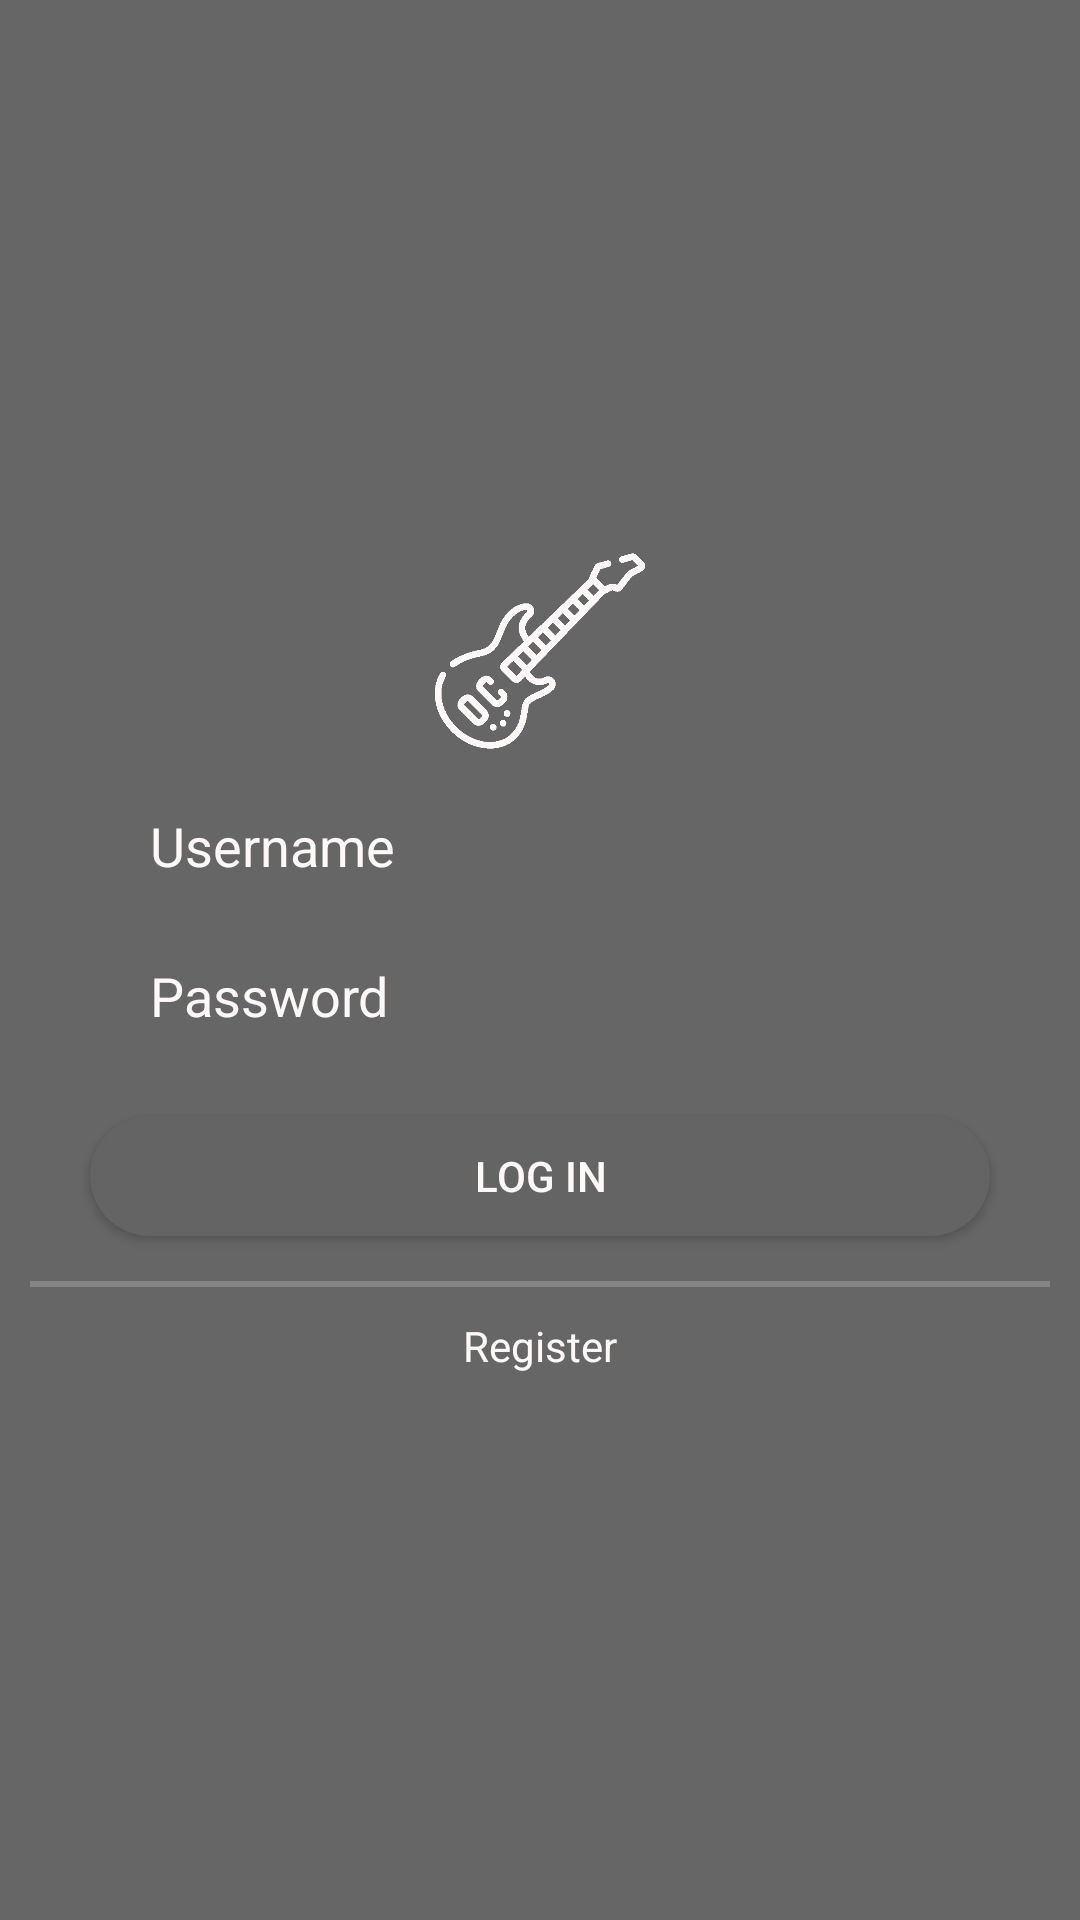

Reconstruct the res/layout file that produces this screen, plus the resources it refers to.
<!-- AndroidManifest.xml: application theme Theme.DuniaMusik -->
<!-- res/layout/activity_main.xml -->
<?xml version="1.0" encoding="utf-8"?>
<LinearLayout xmlns:android="http://schemas.android.com/apk/res/android"
    xmlns:tools="http://schemas.android.com/tools"
    android:layout_width="match_parent"
    android:layout_height="match_parent"
    android:orientation="vertical"
    android:background="@drawable/login"
    tools:context=".MainActivity">

    <LinearLayout
        android:layout_width="match_parent"
        android:layout_height="match_parent"
        android:padding="10dp"
        android:gravity="center"
        android:orientation="vertical"
        android:background="#99000000">
        <ImageView
            android:layout_width="70dp"
            android:layout_height="70dp"
            android:contentDescription="@string/desc"
            android:background="@drawable/logo" />
        <EditText
            android:id="@+id/loginUsername"
            android:layout_width="300dp"
            android:layout_height="40dp"
            android:background="@drawable/form"
            android:hint="@string/username"
            android:autofillHints="username"
            android:inputType="textPersonName"
            android:paddingStart="20dp"
            android:paddingEnd="0dp"
            android:textSize="18sp"
            android:layout_marginTop="10dp"
            android:textColorHint="#FFF8F8"/>
        <EditText
            android:id="@+id/loginPassword"
            android:layout_width="300dp"
            android:layout_height="40dp"
            android:background="@drawable/form"
            android:hint="@string/password"
            android:autofillHints="password"
            android:inputType="textPassword"
            android:paddingStart="20dp"
            android:paddingEnd="0dp"
            android:textSize="18sp"
            android:layout_marginTop="10dp"
            android:textColorHint="#FFF8F8"/>
        <Button
            android:id="@+id/Btnlogin"
            android:layout_width="300dp"
            android:layout_height="40dp"
            android:text="@string/login"
            android:layout_marginTop="20dp"
            android:textColor="#FFF8F8"
            android:background="@drawable/button_color"/>

        <View
            android:layout_width="fill_parent"
            android:layout_height="2dp"
            android:background="#3fff"
            android:layout_marginTop="15dp"/>
        <LinearLayout
            android:layout_width="300dp"
            android:layout_height="wrap_content"
            android:gravity="center_horizontal"
            android:orientation="horizontal" >

        <TextView
            android:id="@+id/linkRegister"
            android:layout_width="wrap_content"
            android:layout_height="wrap_content"
            android:text="@string/register"
            android:layout_marginTop="10dp"
            android:textColor="#FFF8F8"
            android:clickable="true"
            android:focusable="true"/>
        </LinearLayout>
    </LinearLayout>
</LinearLayout>
<!-- resources referenced by this layout -->
<resources>
  <!-- drawable button_color (drawable) -->
  <?xml version="1.0" encoding="utf-8"?>
  <shape xmlns:android="http://schemas.android.com/apk/res/android">
      <solid android:color="#646464"/>
      <corners android:radius="50dp"/>
  </shape>
  <!-- drawable logo: png bitmap (drawable, 9949 bytes) -->
  <string name="desc">Image</string>
  <string name="login">Log In</string>
  <string name="password">Password</string>
  <string name="register">Register</string>
  <string name="username">Username</string>
  <style name="Theme.DuniaMusik" parent="Theme.MaterialComponents.DayNight.NoActionBar">
          
          <item name="colorPrimary">@color/purple_500</item>
          <item name="colorPrimaryVariant">@color/purple_700</item>
          <item name="colorOnPrimary">@color/white</item>
          
          <item name="colorSecondary">@color/teal_200</item>
          <item name="colorSecondaryVariant">@color/teal_700</item>
          <item name="colorOnSecondary">@color/black</item>
          
          <item name="android:statusBarColor" tools:targetApi="l">?attr/colorPrimaryVariant</item>
          
      </style>
  <color name="purple_500">#646464</color>
  <color name="purple_700">#646464</color>
  <color name="white">#FFFFFFFF</color>
  <color name="teal_200">#FFFFFF</color>
  <color name="teal_700">#FFFFFF</color>
  <color name="black">#FF000000</color>
</resources>
